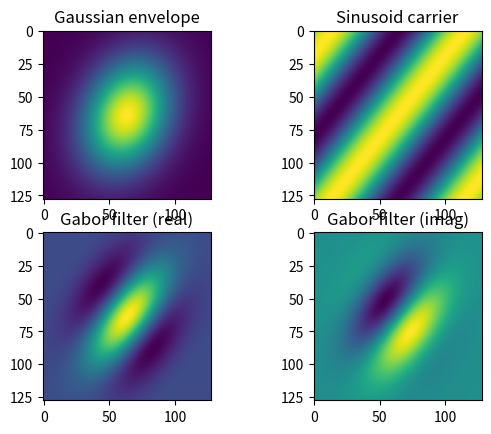

The matplotlib source for this figure:
'''
Gabor filters 1D, 2D
Gabor = gaussian_filter * sinusoid_carrier  (A sinusouid signal modulated by a gaussian).
See http://mplab.ucsd.edu/tutorials/gabor.pdf
'''
import numpy as np
import matplotlib.pyplot as plt


def gaussian_envelope2d(K=1.0, theta=0, x0=0, y0=0, a=1, b=1, size=(128, 128)):
    '''
    A 2D gaussian envelope. (An envelope can be used to modulate a signal)
    K =  Scales the magnitude of the Gaussian envelope
    a, b = Scale the two axis of the Gaussian envelope
    theta = Rotation angle of the Gaussian envelope
    x0, y0 = Location of the peak of the Gaussian envelope
    Source: http://mplab.ucsd.edu/tutorials/gabor.pdf
    '''

    x = np.linspace(-1/a, 1/a, size[0])
    y = np.linspace(-1/b, 1/b, size[1])
    xx, yy = np.meshgrid(x, y)
    theta = np.deg2rad(theta) 
    xr = (xx - x0) * np.cos(theta) + (yy - y0) * np.sin(theta)
    yr = -(xx - x0) * np.sin(theta) + (yy - y0) * np.cos(theta)
    w = K * np.exp(-np.pi * ((a ** 2) * (xr **2) + (b**2)* (yr**2)))
    return w


def sinusoid_carrier2d(a=1, b=1, u0=1/80., v0=1/80., P=0, size=(128, 128)):
    '''
    size= Size of the image.
    Source: http://mplab.ucsd.edu/tutorials/gabor.pdf
    '''
    # TODO User alternative polar coordinates to express u0 and v0 in terms of Fo y w
    x = np.linspace(-1/a, 1/a, size[0])
    y = np.linspace(-1/b, 1/b, size[1])
    xx, yy = np.meshgrid(x, y)
    z = 1j
    s = np.exp(z * (2 * np.pi * (u0 * xx + v0 * yy) + P ))
    return s


def simple_gabor2d(K=1.0, theta=0, x0=0, y0=0, a=1, b=1,u0=1./80., v0=1./80., P=0, size=(128, 128), show=True):
    g = gaussian_envelope2d(K, theta, x0, y0, a, b, size)
    s = sinusoid_carrier2d(a, b, u0, v0, P, size) 
    gabor_real = g * s.real
    gabor_imag = g * s.imag

    if show:
        plt.subplot(2, 2, 1)
        plt.imshow(g)
        plt.title("Gaussian envelope")
        plt.subplot(2, 2, 2)
        plt.imshow(s.real)
        plt.title("Sinusoid carrier")
        plt.subplot(2, 2, 3)
        plt.imshow(gabor_real)
        plt.title("Gabor filter (real)")
        plt.subplot(2, 2, 4)
        plt.imshow(gabor_imag)
        plt.title("Gabor filter (imag)")
        plt.show()
    return gabor_real, gabor_imag

simple_gabor2d(a=1/50., b=1/40., theta=-45, P=0, size=(128,128))
